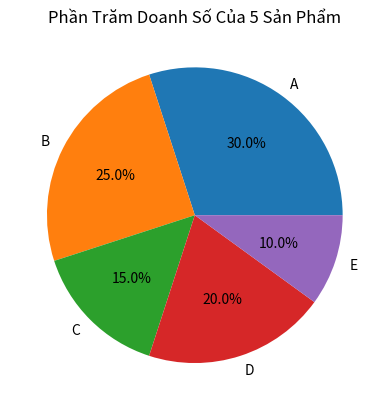

Write Python code to recreate this figure.
from matplotlib import pyplot as plt

products = ['A', 'B', 'C', 'D', 'E']
sales = [30, 25, 15, 20, 10]

plt.pie(sales, labels=products, autopct='%1.1f%%')
plt.title('Phần Trăm Doanh Số Của 5 Sản Phẩm')
plt.show()
